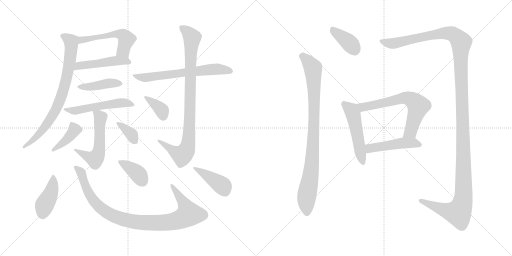
t = 0.00 s
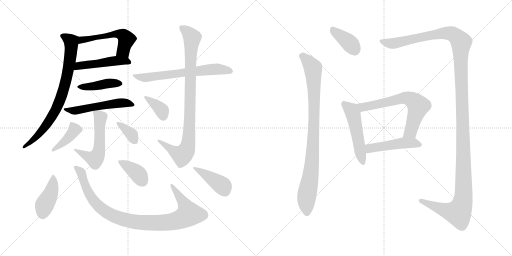
t = 3.08 s
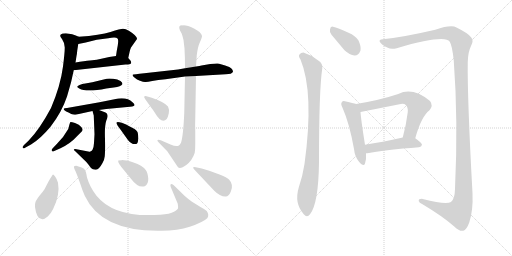
t = 6.16 s
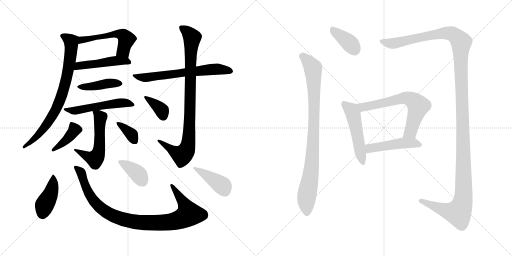
t = 9.23 s
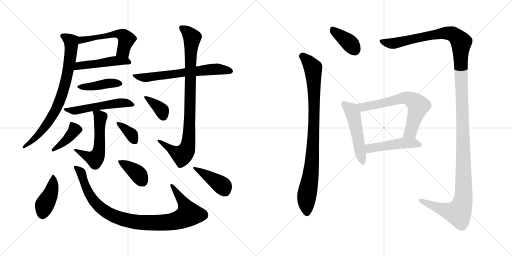
t = 12.31 s
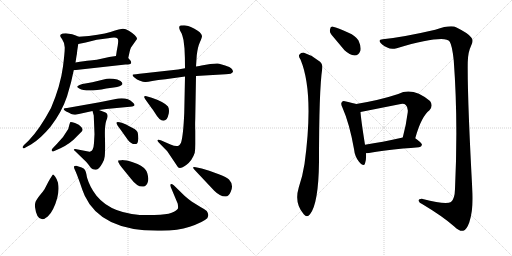
t = 15.39 s

The animated SVG that drew these frames (rendered in a browser with its animation timeline set to each time). Animation: 21 CSS @keyframes rules; one cycle of 15.39 s.

<svg version="1.1" viewBox="0 0 2048 1024" xmlns="http://www.w3.org/2000/svg">
  <g stroke="lightgray" stroke-dasharray="1,1" stroke-width="1" transform="scale(4, 4)">
    <line x1="0" y1="0" x2="256" y2="256"></line>
    <line x1="256" y1="0" x2="0" y2="256"></line>
    <line x1="128" y1="0" x2="128" y2="256"></line>
    <line x1="0" y1="128" x2="256" y2="128"></line>
    <line x1="256" y1="0" x2="512" y2="256"></line>
    <line x1="512" y1="0" x2="256" y2="256"></line>
    <line x1="384" y1="0" x2="384" y2="256"></line>
    <line x1="256" y1="128" x2="512" y2="128"></line>
  </g>
<g transform="scale(1, -1) translate(0, -850)">
   <style type="text/css">
    @keyframes keyframes0 {
      from {
       stroke: black;
       stroke-dashoffset: 532;
       stroke-width: 128;
       }
       63% {
       animation-timing-function: step-end;
       stroke: black;
       stroke-dashoffset: 0;
       stroke-width: 128;
       }
       to {
       stroke: black;
       stroke-width: 1024;
       }
       }
       #make-me-a-hanzi-animation-0 {
         animation: keyframes0 0.682943s both;
         animation-delay: 0.000000s;
         animation-timing-function: linear;
       }
    @keyframes keyframes1 {
      from {
       stroke: black;
       stroke-dashoffset: 478;
       stroke-width: 128;
       }
       61% {
       animation-timing-function: step-end;
       stroke: black;
       stroke-dashoffset: 0;
       stroke-width: 128;
       }
       to {
       stroke: black;
       stroke-width: 1024;
       }
       }
       #make-me-a-hanzi-animation-1 {
         animation: keyframes1 0.638997s both;
         animation-delay: 0.682943s;
         animation-timing-function: linear;
       }
    @keyframes keyframes2 {
      from {
       stroke: black;
       stroke-dashoffset: 775;
       stroke-width: 128;
       }
       72% {
       animation-timing-function: step-end;
       stroke: black;
       stroke-dashoffset: 0;
       stroke-width: 128;
       }
       to {
       stroke: black;
       stroke-width: 1024;
       }
       }
       #make-me-a-hanzi-animation-2 {
         animation: keyframes2 0.880697s both;
         animation-delay: 1.321940s;
         animation-timing-function: linear;
       }
    @keyframes keyframes3 {
      from {
       stroke: black;
       stroke-dashoffset: 422;
       stroke-width: 128;
       }
       58% {
       animation-timing-function: step-end;
       stroke: black;
       stroke-dashoffset: 0;
       stroke-width: 128;
       }
       to {
       stroke: black;
       stroke-width: 1024;
       }
       }
       #make-me-a-hanzi-animation-3 {
         animation: keyframes3 0.593424s both;
         animation-delay: 2.202637s;
         animation-timing-function: linear;
       }
    @keyframes keyframes4 {
      from {
       stroke: black;
       stroke-dashoffset: 527;
       stroke-width: 128;
       }
       63% {
       animation-timing-function: step-end;
       stroke: black;
       stroke-dashoffset: 0;
       stroke-width: 128;
       }
       to {
       stroke: black;
       stroke-width: 1024;
       }
       }
       #make-me-a-hanzi-animation-4 {
         animation: keyframes4 0.678874s both;
         animation-delay: 2.796061s;
         animation-timing-function: linear;
       }
    @keyframes keyframes5 {
      from {
       stroke: black;
       stroke-dashoffset: 547;
       stroke-width: 128;
       }
       64% {
       animation-timing-function: step-end;
       stroke: black;
       stroke-dashoffset: 0;
       stroke-width: 128;
       }
       to {
       stroke: black;
       stroke-width: 1024;
       }
       }
       #make-me-a-hanzi-animation-5 {
         animation: keyframes5 0.695150s both;
         animation-delay: 3.474935s;
         animation-timing-function: linear;
       }
    @keyframes keyframes6 {
      from {
       stroke: black;
       stroke-dashoffset: 402;
       stroke-width: 128;
       }
       57% {
       animation-timing-function: step-end;
       stroke: black;
       stroke-dashoffset: 0;
       stroke-width: 128;
       }
       to {
       stroke: black;
       stroke-width: 1024;
       }
       }
       #make-me-a-hanzi-animation-6 {
         animation: keyframes6 0.577148s both;
         animation-delay: 4.170085s;
         animation-timing-function: linear;
       }
    @keyframes keyframes7 {
      from {
       stroke: black;
       stroke-dashoffset: 358;
       stroke-width: 128;
       }
       54% {
       animation-timing-function: step-end;
       stroke: black;
       stroke-dashoffset: 0;
       stroke-width: 128;
       }
       to {
       stroke: black;
       stroke-width: 1024;
       }
       }
       #make-me-a-hanzi-animation-7 {
         animation: keyframes7 0.541341s both;
         animation-delay: 4.747233s;
         animation-timing-function: linear;
       }
    @keyframes keyframes8 {
      from {
       stroke: black;
       stroke-dashoffset: 644;
       stroke-width: 128;
       }
       68% {
       animation-timing-function: step-end;
       stroke: black;
       stroke-dashoffset: 0;
       stroke-width: 128;
       }
       to {
       stroke: black;
       stroke-width: 1024;
       }
       }
       #make-me-a-hanzi-animation-8 {
         animation: keyframes8 0.774089s both;
         animation-delay: 5.288574s;
         animation-timing-function: linear;
       }
    @keyframes keyframes9 {
      from {
       stroke: black;
       stroke-dashoffset: 899;
       stroke-width: 128;
       }
       75% {
       animation-timing-function: step-end;
       stroke: black;
       stroke-dashoffset: 0;
       stroke-width: 128;
       }
       to {
       stroke: black;
       stroke-width: 1024;
       }
       }
       #make-me-a-hanzi-animation-9 {
         animation: keyframes9 0.981608s both;
         animation-delay: 6.062663s;
         animation-timing-function: linear;
       }
    @keyframes keyframes10 {
      from {
       stroke: black;
       stroke-dashoffset: 364;
       stroke-width: 128;
       }
       54% {
       animation-timing-function: step-end;
       stroke: black;
       stroke-dashoffset: 0;
       stroke-width: 128;
       }
       to {
       stroke: black;
       stroke-width: 1024;
       }
       }
       #make-me-a-hanzi-animation-10 {
         animation: keyframes10 0.546224s both;
         animation-delay: 7.044271s;
         animation-timing-function: linear;
       }
    @keyframes keyframes11 {
      from {
       stroke: black;
       stroke-dashoffset: 418;
       stroke-width: 128;
       }
       58% {
       animation-timing-function: step-end;
       stroke: black;
       stroke-dashoffset: 0;
       stroke-width: 128;
       }
       to {
       stroke: black;
       stroke-width: 1024;
       }
       }
       #make-me-a-hanzi-animation-11 {
         animation: keyframes11 0.590169s both;
         animation-delay: 7.590495s;
         animation-timing-function: linear;
       }
    @keyframes keyframes12 {
      from {
       stroke: black;
       stroke-dashoffset: 957;
       stroke-width: 128;
       }
       76% {
       animation-timing-function: step-end;
       stroke: black;
       stroke-dashoffset: 0;
       stroke-width: 128;
       }
       to {
       stroke: black;
       stroke-width: 1024;
       }
       }
       #make-me-a-hanzi-animation-12 {
         animation: keyframes12 1.028809s both;
         animation-delay: 8.180664s;
         animation-timing-function: linear;
       }
    @keyframes keyframes13 {
      from {
       stroke: black;
       stroke-dashoffset: 381;
       stroke-width: 128;
       }
       55% {
       animation-timing-function: step-end;
       stroke: black;
       stroke-dashoffset: 0;
       stroke-width: 128;
       }
       to {
       stroke: black;
       stroke-width: 1024;
       }
       }
       #make-me-a-hanzi-animation-13 {
         animation: keyframes13 0.560059s both;
         animation-delay: 9.209473s;
         animation-timing-function: linear;
       }
    @keyframes keyframes14 {
      from {
       stroke: black;
       stroke-dashoffset: 410;
       stroke-width: 128;
       }
       57% {
       animation-timing-function: step-end;
       stroke: black;
       stroke-dashoffset: 0;
       stroke-width: 128;
       }
       to {
       stroke: black;
       stroke-width: 1024;
       }
       }
       #make-me-a-hanzi-animation-14 {
         animation: keyframes14 0.583659s both;
         animation-delay: 9.769532s;
         animation-timing-function: linear;
       }
    @keyframes keyframes15 {
      from {
       stroke: black;
       stroke-dashoffset: 377;
       stroke-width: 128;
       }
       55% {
       animation-timing-function: step-end;
       stroke: black;
       stroke-dashoffset: 0;
       stroke-width: 128;
       }
       to {
       stroke: black;
       stroke-width: 1024;
       }
       }
       #make-me-a-hanzi-animation-15 {
         animation: keyframes15 0.556803s both;
         animation-delay: 10.353191s;
         animation-timing-function: linear;
       }
    @keyframes keyframes16 {
      from {
       stroke: black;
       stroke-dashoffset: 903;
       stroke-width: 128;
       }
       75% {
       animation-timing-function: step-end;
       stroke: black;
       stroke-dashoffset: 0;
       stroke-width: 128;
       }
       to {
       stroke: black;
       stroke-width: 1024;
       }
       }
       #make-me-a-hanzi-animation-16 {
         animation: keyframes16 0.984863s both;
         animation-delay: 10.909994s;
         animation-timing-function: linear;
       }
    @keyframes keyframes17 {
      from {
       stroke: black;
       stroke-dashoffset: 1434;
       stroke-width: 128;
       }
       82% {
       animation-timing-function: step-end;
       stroke: black;
       stroke-dashoffset: 0;
       stroke-width: 128;
       }
       to {
       stroke: black;
       stroke-width: 1024;
       }
       }
       #make-me-a-hanzi-animation-17 {
         animation: keyframes17 1.416992s both;
         animation-delay: 11.894857s;
         animation-timing-function: linear;
       }
    @keyframes keyframes18 {
      from {
       stroke: black;
       stroke-dashoffset: 505;
       stroke-width: 128;
       }
       62% {
       animation-timing-function: step-end;
       stroke: black;
       stroke-dashoffset: 0;
       stroke-width: 128;
       }
       to {
       stroke: black;
       stroke-width: 1024;
       }
       }
       #make-me-a-hanzi-animation-18 {
         animation: keyframes18 0.660970s both;
         animation-delay: 13.311849s;
         animation-timing-function: linear;
       }
    @keyframes keyframes19 {
      from {
       stroke: black;
       stroke-dashoffset: 650;
       stroke-width: 128;
       }
       68% {
       animation-timing-function: step-end;
       stroke: black;
       stroke-dashoffset: 0;
       stroke-width: 128;
       }
       to {
       stroke: black;
       stroke-width: 1024;
       }
       }
       #make-me-a-hanzi-animation-19 {
         animation: keyframes19 0.778971s both;
         animation-delay: 13.972819s;
         animation-timing-function: linear;
       }
    @keyframes keyframes20 {
      from {
       stroke: black;
       stroke-dashoffset: 475;
       stroke-width: 128;
       }
       61% {
       animation-timing-function: step-end;
       stroke: black;
       stroke-dashoffset: 0;
       stroke-width: 128;
       }
       to {
       stroke: black;
       stroke-width: 1024;
       }
       }
       #make-me-a-hanzi-animation-20 {
         animation: keyframes20 0.636556s both;
         animation-delay: 14.751790s;
         animation-timing-function: linear;
       }
</style>
<path d="M 513.0 618.5 L 519.0 645.5 Q 521.0 653.5 524.0 660.5 L 548.0 694.5 Q 549.0 706.5 517.0 726.5 Q 502.0 735.5 492.0 735.5 Q 482.0 735.5 442.0 722.5 Q 402.0 709.5 315.0 703.5 C 285.0 701.5 284.0 668.5 313.0 674.5 L 343.0 680.5 L 387.0 691.5 L 433.0 697.5 Q 464.0 702.5 470.0 696.5 Q 475.0 692.5 471.0 668.5 Q 466.0 643.5 464.0 626.5 C 460.0 596.5 506.0 589.5 513.0 618.5 Z" fill="lightgray"></path> 
<path d="M 525.0 598.5 Q 525.0 607.5 513.0 618.5 C 500.0 631.5 494.0 630.5 464.0 626.5 L 437.0 622.5 L 387.0 611.5 Q 375.0 611.5 302.0 600.5 C 272.0 596.5 265.0 566.5 295.0 569.5 L 502.0 592.5 Q 522.0 592.5 525.0 598.5 Z" fill="lightgray"></path> 
<path d="M 315.0 703.5 L 303.0 708.5 Q 291.0 715.5 270.0 716.5 Q 249.0 717.5 243.0 712.5 Q 237.0 707.5 248.0 694.5 Q 258.0 680.5 259.0 660.5 Q 259.0 639.5 252.0 584.5 Q 242.0 507.5 204.0 418.5 Q 158.0 332.5 114.0 287.5 L 96.0 270.5 Q 88.0 262.5 91.0 258.5 Q 93.0 254.5 102.0 260.5 L 124.0 272.5 Q 161.0 294.5 202.0 343.5 Q 247.0 401.5 268.0 464.5 L 284.0 520.5 L 295.0 569.5 L 302.0 600.5 L 306.0 626.5 Q 308.0 635.5 309.0 648.5 L 313.0 674.5 C 317.0 702.5 317.0 702.5 315.0 703.5 Z" fill="lightgray"></path> 
<path d="M 425.0 496.5 L 455.0 500.5 Q 484.0 504.5 490.0 514.5 Q 490.0 520.5 482.0 526.5 Q 471.0 533.5 453.0 535.5 Q 435.0 536.5 427.0 535.5 L 394.0 527.5 Q 368.0 520.5 347.0 517.5 Q 326.0 515.5 318.0 510.5 Q 309.0 505.5 309.0 503.5 Q 308.0 501.5 317.0 496.5 Q 345.0 479.5 425.0 496.5 Z" fill="lightgray"></path> 
<path d="M 396.0 410.5 L 425.0 414.5 L 509.0 422.5 Q 534.0 423.5 538.0 429.5 Q 539.0 433.5 530.0 441.5 Q 508.0 463.5 458.0 453.5 L 398.0 441.5 L 268.0 418.5 Q 256.0 418.5 255.0 415.5 Q 254.0 411.5 259.0 408.5 Q 263.0 404.5 274.0 400.5 L 285.0 394.5 Q 294.0 390.5 302.0 391.5 L 370.0 406.5 L 396.0 410.5 Z" fill="lightgray"></path> 
<path d="M 358.0 243.5 L 301.0 254.5 Q 295.0 254.5 295.0 252.5 Q 295.0 249.5 301.0 245.5 L 336.0 211.5 Q 348.0 200.5 352.0 194.5 L 364.0 178.5 Q 371.0 170.5 384.0 171.5 Q 396.0 172.5 410.0 198.5 Q 417.0 208.5 419.0 225.5 Q 421.0 242.5 420.0 294.5 Q 418.0 346.5 425.0 367.5 L 429.0 378.5 Q 434.0 394.5 422.0 400.5 L 396.0 410.5 C 368.0 421.5 366.0 422.5 370.0 406.5 L 375.0 388.5 L 378.0 313.5 L 376.0 278.5 Q 375.0 259.5 370.0 251.5 Q 366.0 244.5 361.0 244.5 Q 360.0 243.5 358.0 243.5 Z" fill="lightgray"></path> 
<path d="M 228.0 275.5 L 210.0 256.5 Q 204.0 249.5 208.0 246.5 Q 211.0 242.5 217.0 246.5 L 242.0 257.5 Q 282.0 276.5 307.0 304.5 Q 315.0 313.5 319.0 316.5 L 327.0 324.5 Q 334.0 329.5 326.0 341.5 Q 317.0 352.5 300.0 358.5 Q 282.0 363.5 281.0 361.5 Q 279.0 358.5 273.0 334.5 Q 256.0 303.5 228.0 275.5 Z" fill="lightgray"></path> 
<path d="M 484.0 329.5 L 511.0 291.5 Q 528.0 269.5 545.0 274.5 Q 552.0 276.5 553.0 294.5 Q 554.0 311.5 550.0 322.5 Q 545.0 333.5 519.0 344.5 Q 506.0 353.5 487.0 359.5 Q 468.0 364.5 466.0 360.5 Q 463.0 355.5 484.0 329.5 Z" fill="lightgray"></path> 
<path d="M 712.0 572.5 L 577.0 557.5 Q 556.0 555.5 544.0 553.5 Q 530.0 553.5 530.0 550.5 Q 530.0 546.5 539.0 539.5 Q 547.0 531.5 560.0 527.5 Q 573.0 522.5 580.0 522.5 Q 587.0 521.5 609.0 526.5 Q 631.0 530.5 662.0 533.5 L 740.0 544.5 L 784.0 546.5 L 903.0 553.5 Q 928.0 553.5 932.0 563.5 Q 932.0 566.5 929.0 572.5 Q 926.0 578.5 917.0 582.5 Q 881.0 596.5 869.0 596.5 Q 857.0 596.5 841.0 594.5 L 806.0 588.5 Q 800.0 586.5 784.0 584.5 L 740.0 577.5 L 712.0 572.5 Z" fill="lightgray"></path> 
<path d="M 740.0 544.5 L 737.0 398.5 Q 733.0 306.5 724.0 279.5 Q 719.0 270.5 714.0 267.5 Q 705.0 262.5 682.0 272.5 L 643.0 289.5 Q 635.0 291.5 631.0 290.5 Q 627.0 288.5 635.0 280.5 L 669.0 245.5 L 712.0 181.5 Q 721.0 172.5 745.0 190.5 Q 769.0 208.5 779.0 239.5 Q 781.0 251.5 781.0 274.5 L 781.0 327.5 Q 780.0 352.5 781.0 375.5 L 784.0 546.5 L 784.0 584.5 L 787.0 629.5 Q 791.0 663.5 800.0 682.5 Q 808.0 700.5 808.0 706.5 Q 806.0 721.5 776.0 736.5 Q 746.0 750.5 731.0 748.5 Q 710.0 749.5 720.0 728.5 L 727.0 715.5 Q 730.0 707.5 734.0 690.5 L 738.0 656.5 Q 740.0 623.5 740.0 577.5 L 740.0 544.5 Z" fill="lightgray"></path> 
<path d="M 607.0 459.5 L 586.0 465.5 Q 578.0 467.5 577.0 464.5 Q 575.0 461.5 581.0 453.5 L 606.0 418.5 Q 612.0 411.5 620.0 398.5 Q 647.0 352.5 667.0 374.5 Q 671.0 379.5 675.0 396.5 Q 678.0 413.5 672.0 424.5 Q 657.0 442.5 607.0 459.5 Z" fill="lightgray"></path> 
<path d="M 193.0 122.5 L 178.0 93.5 Q 171.0 82.5 157.0 66.5 Q 144.0 49.5 142.0 42.5 Q 139.0 34.5 140.0 22.5 Q 146.0 -26.5 169.0 -26.5 Q 178.0 -26.5 191.0 -15.5 Q 203.0 -4.5 212.0 13.5 Q 241.0 71.5 232.0 119.5 Q 228.0 134.5 221.0 143.5 Q 214.0 152.5 212.0 152.5 Q 210.0 152.5 193.0 122.5 Z" fill="lightgray"></path> 
<path d="M 738.0 67.5 L 695.0 109.5 Q 686.0 115.5 683.0 113.5 Q 680.0 111.5 683.0 102.5 L 711.0 35.5 Q 713.0 22.5 712.0 17.5 Q 711.0 12.5 696.0 3.5 Q 680.0 -5.5 641.0 -8.5 Q 459.0 -22.5 386.0 67.5 Q 359.0 102.5 348.0 140.5 Q 344.0 168.5 336.0 175.5 Q 327.0 181.5 317.0 183.5 L 305.0 187.5 Q 297.0 187.5 296.0 184.5 Q 294.0 181.5 302.0 165.5 Q 309.0 149.5 320.0 118.5 Q 330.0 87.5 339.0 67.5 Q 404.0 -72.5 631.0 -72.5 Q 706.0 -74.5 759.0 -56.5 Q 812.0 -38.5 829.0 -22.5 Q 838.0 -9.5 827.0 6.5 Q 819.0 13.5 802.0 22.5 L 768.0 43.5 Q 750.0 56.5 738.0 67.5 Z" fill="lightgray"></path> 
<path d="M 473.0 208.5 Q 469.0 200.5 497.0 168.5 L 523.0 136.5 Q 553.0 96.5 579.0 105.5 Q 594.0 113.5 593.0 136.5 Q 591.0 159.5 583.0 170.5 Q 569.0 189.5 534.0 200.5 Q 499.0 210.5 486.0 209.5 Q 476.0 209.5 473.0 208.5 Z" fill="lightgray"></path> 
<path d="M 807.0 176.5 L 783.0 181.5 Q 774.0 183.5 773.0 181.5 Q 771.0 178.5 778.0 171.5 L 857.0 87.5 Q 880.0 64.5 901.0 64.5 Q 914.0 62.5 923.0 83.5 Q 936.0 111.5 916.0 132.5 Q 905.0 142.5 878.0 152.5 L 837.0 167.5 L 807.0 176.5 Z" fill="lightgray"></path> 
<path d="M 1326.0 711.5 L 1378.0 649.5 Q 1399.0 630.5 1418.0 628.5 Q 1434.0 627.5 1442.0 648.5 Q 1445.0 664.5 1434.0 688.5 Q 1422.0 707.5 1394.0 719.5 Q 1351.0 740.5 1332.0 743.5 Q 1322.0 746.5 1320.0 732.5 Q 1317.0 722.5 1326.0 711.5 Z" fill="lightgray"></path> 
<path d="M 1202.0 612.5 Q 1257.0 480.5 1218.0 194.5 Q 1211.0 148.5 1195.0 100.5 Q 1176.0 37.5 1215.0 -6.5 Q 1228.0 -22.5 1240.0 -6.5 Q 1274.0 35.5 1276.0 202.5 Q 1276.0 490.5 1289.0 576.5 Q 1292.0 597.5 1273.0 608.5 Q 1246.0 630.5 1216.0 639.5 Q 1204.0 640.5 1197.0 631.5 Q 1193.0 624.5 1202.0 612.5 Z" fill="lightgray"></path> 
<path d="M 1531.0 693.5 Q 1515.0 693.5 1519.0 683.5 Q 1526.0 670.5 1549.0 660.5 Q 1564.0 651.5 1587.0 657.5 Q 1779.0 712.5 1799.0 683.5 Q 1809.0 667.5 1815.0 608.5 Q 1833.0 367.5 1820.0 94.5 Q 1819.0 54.5 1804.0 42.5 Q 1785.0 29.5 1691.0 54.5 Q 1673.0 55.5 1675.0 46.5 Q 1676.0 39.5 1690.0 33.5 Q 1772.0 -15.5 1817.0 -55.5 Q 1839.0 -76.5 1853.0 -72.5 Q 1866.0 -69.5 1877.0 -39.5 Q 1893.0 8.5 1890.0 77.5 Q 1869.0 459.5 1871.0 602.5 Q 1872.0 642.5 1884.0 666.5 Q 1896.0 688.5 1885.0 700.5 Q 1875.0 716.5 1826.0 740.5 Q 1804.0 752.5 1741.0 731.5 Q 1612.0 701.5 1531.0 693.5 Z" fill="lightgray"></path> 
<path d="M 1425.0 434.5 Q 1412.0 438.5 1384.0 444.5 Q 1371.0 448.5 1368.0 442.5 Q 1361.0 436.5 1370.0 419.5 Q 1398.0 356.5 1416.0 254.5 Q 1419.0 224.5 1436.0 203.5 Q 1455.0 181.5 1460.0 196.5 Q 1466.0 212.5 1464.0 237.5 L 1460.0 271.5 Q 1444.0 371.5 1442.0 402.5 C 1440.0 430.5 1440.0 430.5 1425.0 434.5 Z" fill="lightgray"></path> 
<path d="M 1661.0 297.5 Q 1685.0 384.5 1718.0 409.5 Q 1734.0 428.5 1720.0 446.5 Q 1651.0 503.5 1593.0 474.5 Q 1521.0 450.5 1425.0 434.5 C 1395.0 429.5 1413.0 396.5 1442.0 402.5 L 1598.0 433.5 Q 1616.0 437.5 1623.0 430.5 Q 1633.0 421.5 1631.0 401.5 Q 1624.0 346.5 1611.0 300.5 C 1603.0 271.5 1653.0 268.5 1661.0 297.5 Z" fill="lightgray"></path> 
<path d="M 1464.0 237.5 Q 1468.0 237.5 1476.0 238.5 Q 1540.0 251.5 1676.0 261.5 Q 1686.0 262.5 1688.0 271.5 Q 1688.0 278.5 1661.0 297.5 C 1646.0 308.5 1640.0 307.5 1611.0 300.5 Q 1527.0 281.5 1460.0 271.5 C 1430.0 266.5 1434.0 235.5 1464.0 237.5 Z" fill="lightgray"></path> 
      <clipPath id="make-me-a-hanzi-clip-0">
      <path d="M 513.0 618.5 L 519.0 645.5 Q 521.0 653.5 524.0 660.5 L 548.0 694.5 Q 549.0 706.5 517.0 726.5 Q 502.0 735.5 492.0 735.5 Q 482.0 735.5 442.0 722.5 Q 402.0 709.5 315.0 703.5 C 285.0 701.5 284.0 668.5 313.0 674.5 L 343.0 680.5 L 387.0 691.5 L 433.0 697.5 Q 464.0 702.5 470.0 696.5 Q 475.0 692.5 471.0 668.5 Q 466.0 643.5 464.0 626.5 C 460.0 596.5 506.0 589.5 513.0 618.5 Z" fill="lightgray"></path>
      </clipPath>
      <path clip-path="url(#make-me-a-hanzi-clip-0)" d="M 319.0 681.5 L 328.0 691.5 L 344.0 694.5 L 457.0 713.5 L 485.0 712.5 L 506.0 694.5 L 493.0 647.5 L 471.0 631.5 " fill="none" id="make-me-a-hanzi-animation-0" stroke-dasharray="404 808" stroke-linecap="round"></path>

      <clipPath id="make-me-a-hanzi-clip-1">
      <path d="M 525.0 598.5 Q 525.0 607.5 513.0 618.5 C 500.0 631.5 494.0 630.5 464.0 626.5 L 437.0 622.5 L 387.0 611.5 Q 375.0 611.5 302.0 600.5 C 272.0 596.5 265.0 566.5 295.0 569.5 L 502.0 592.5 Q 522.0 592.5 525.0 598.5 Z" fill="lightgray"></path>
      </clipPath>
      <path clip-path="url(#make-me-a-hanzi-clip-1)" d="M 302.0 576.5 L 315.0 587.5 L 460.0 607.5 L 518.0 601.5 " fill="none" id="make-me-a-hanzi-animation-1" stroke-dasharray="350 700" stroke-linecap="round"></path>

      <clipPath id="make-me-a-hanzi-clip-2">
      <path d="M 315.0 703.5 L 303.0 708.5 Q 291.0 715.5 270.0 716.5 Q 249.0 717.5 243.0 712.5 Q 237.0 707.5 248.0 694.5 Q 258.0 680.5 259.0 660.5 Q 259.0 639.5 252.0 584.5 Q 242.0 507.5 204.0 418.5 Q 158.0 332.5 114.0 287.5 L 96.0 270.5 Q 88.0 262.5 91.0 258.5 Q 93.0 254.5 102.0 260.5 L 124.0 272.5 Q 161.0 294.5 202.0 343.5 Q 247.0 401.5 268.0 464.5 L 284.0 520.5 L 295.0 569.5 L 302.0 600.5 L 306.0 626.5 Q 308.0 635.5 309.0 648.5 L 313.0 674.5 C 317.0 702.5 317.0 702.5 315.0 703.5 Z" fill="lightgray"></path>
      </clipPath>
      <path clip-path="url(#make-me-a-hanzi-clip-2)" d="M 251.0 706.5 L 285.0 683.5 L 285.0 658.5 L 270.0 555.5 L 250.0 477.5 L 224.0 412.5 L 184.0 347.5 L 144.0 300.5 L 96.0 263.5 " fill="none" id="make-me-a-hanzi-animation-2" stroke-dasharray="647 1294" stroke-linecap="round"></path>

      <clipPath id="make-me-a-hanzi-clip-3">
      <path d="M 425.0 496.5 L 455.0 500.5 Q 484.0 504.5 490.0 514.5 Q 490.0 520.5 482.0 526.5 Q 471.0 533.5 453.0 535.5 Q 435.0 536.5 427.0 535.5 L 394.0 527.5 Q 368.0 520.5 347.0 517.5 Q 326.0 515.5 318.0 510.5 Q 309.0 505.5 309.0 503.5 Q 308.0 501.5 317.0 496.5 Q 345.0 479.5 425.0 496.5 Z" fill="lightgray"></path>
      </clipPath>
      <path clip-path="url(#make-me-a-hanzi-clip-3)" d="M 316.0 503.5 L 481.0 517.5 " fill="none" id="make-me-a-hanzi-animation-3" stroke-dasharray="294 588" stroke-linecap="round"></path>

      <clipPath id="make-me-a-hanzi-clip-4">
      <path d="M 396.0 410.5 L 425.0 414.5 L 509.0 422.5 Q 534.0 423.5 538.0 429.5 Q 539.0 433.5 530.0 441.5 Q 508.0 463.5 458.0 453.5 L 398.0 441.5 L 268.0 418.5 Q 256.0 418.5 255.0 415.5 Q 254.0 411.5 259.0 408.5 Q 263.0 404.5 274.0 400.5 L 285.0 394.5 Q 294.0 390.5 302.0 391.5 L 370.0 406.5 L 396.0 410.5 Z" fill="lightgray"></path>
      </clipPath>
      <path clip-path="url(#make-me-a-hanzi-clip-4)" d="M 262.0 414.5 L 298.0 407.5 L 470.0 437.5 L 530.0 433.5 " fill="none" id="make-me-a-hanzi-animation-4" stroke-dasharray="399 798" stroke-linecap="round"></path>

      <clipPath id="make-me-a-hanzi-clip-5">
      <path d="M 358.0 243.5 L 301.0 254.5 Q 295.0 254.5 295.0 252.5 Q 295.0 249.5 301.0 245.5 L 336.0 211.5 Q 348.0 200.5 352.0 194.5 L 364.0 178.5 Q 371.0 170.5 384.0 171.5 Q 396.0 172.5 410.0 198.5 Q 417.0 208.5 419.0 225.5 Q 421.0 242.5 420.0 294.5 Q 418.0 346.5 425.0 367.5 L 429.0 378.5 Q 434.0 394.5 422.0 400.5 L 396.0 410.5 C 368.0 421.5 366.0 422.5 370.0 406.5 L 375.0 388.5 L 378.0 313.5 L 376.0 278.5 Q 375.0 259.5 370.0 251.5 Q 366.0 244.5 361.0 244.5 Q 360.0 243.5 358.0 243.5 Z" fill="lightgray"></path>
      </clipPath>
      <path clip-path="url(#make-me-a-hanzi-clip-5)" d="M 377.0 403.5 L 401.0 379.5 L 398.0 266.5 L 391.0 231.5 L 380.0 215.5 L 372.0 216.5 L 299.0 250.5 " fill="none" id="make-me-a-hanzi-animation-5" stroke-dasharray="419 838" stroke-linecap="round"></path>

      <clipPath id="make-me-a-hanzi-clip-6">
      <path d="M 228.0 275.5 L 210.0 256.5 Q 204.0 249.5 208.0 246.5 Q 211.0 242.5 217.0 246.5 L 242.0 257.5 Q 282.0 276.5 307.0 304.5 Q 315.0 313.5 319.0 316.5 L 327.0 324.5 Q 334.0 329.5 326.0 341.5 Q 317.0 352.5 300.0 358.5 Q 282.0 363.5 281.0 361.5 Q 279.0 358.5 273.0 334.5 Q 256.0 303.5 228.0 275.5 Z" fill="lightgray"></path>
      </clipPath>
      <path clip-path="url(#make-me-a-hanzi-clip-6)" d="M 284.0 355.5 L 298.0 332.5 L 294.0 323.5 L 263.0 288.5 L 213.0 250.5 " fill="none" id="make-me-a-hanzi-animation-6" stroke-dasharray="274 548" stroke-linecap="round"></path>

      <clipPath id="make-me-a-hanzi-clip-7">
      <path d="M 484.0 329.5 L 511.0 291.5 Q 528.0 269.5 545.0 274.5 Q 552.0 276.5 553.0 294.5 Q 554.0 311.5 550.0 322.5 Q 545.0 333.5 519.0 344.5 Q 506.0 353.5 487.0 359.5 Q 468.0 364.5 466.0 360.5 Q 463.0 355.5 484.0 329.5 Z" fill="lightgray"></path>
      </clipPath>
      <path clip-path="url(#make-me-a-hanzi-clip-7)" d="M 470.0 358.5 L 517.0 321.5 L 539.0 285.5 " fill="none" id="make-me-a-hanzi-animation-7" stroke-dasharray="230 460" stroke-linecap="round"></path>

      <clipPath id="make-me-a-hanzi-clip-8">
      <path d="M 712.0 572.5 L 577.0 557.5 Q 556.0 555.5 544.0 553.5 Q 530.0 553.5 530.0 550.5 Q 530.0 546.5 539.0 539.5 Q 547.0 531.5 560.0 527.5 Q 573.0 522.5 580.0 522.5 Q 587.0 521.5 609.0 526.5 Q 631.0 530.5 662.0 533.5 L 740.0 544.5 L 784.0 546.5 L 903.0 553.5 Q 928.0 553.5 932.0 563.5 Q 932.0 566.5 929.0 572.5 Q 926.0 578.5 917.0 582.5 Q 881.0 596.5 869.0 596.5 Q 857.0 596.5 841.0 594.5 L 806.0 588.5 Q 800.0 586.5 784.0 584.5 L 740.0 577.5 L 712.0 572.5 Z" fill="lightgray"></path>
      </clipPath>
      <path clip-path="url(#make-me-a-hanzi-clip-8)" d="M 538.0 547.5 L 597.0 540.5 L 870.0 574.5 L 923.0 565.5 " fill="none" id="make-me-a-hanzi-animation-8" stroke-dasharray="516 1032" stroke-linecap="round"></path>

      <clipPath id="make-me-a-hanzi-clip-9">
      <path d="M 740.0 544.5 L 737.0 398.5 Q 733.0 306.5 724.0 279.5 Q 719.0 270.5 714.0 267.5 Q 705.0 262.5 682.0 272.5 L 643.0 289.5 Q 635.0 291.5 631.0 290.5 Q 627.0 288.5 635.0 280.5 L 669.0 245.5 L 712.0 181.5 Q 721.0 172.5 745.0 190.5 Q 769.0 208.5 779.0 239.5 Q 781.0 251.5 781.0 274.5 L 781.0 327.5 Q 780.0 352.5 781.0 375.5 L 784.0 546.5 L 784.0 584.5 L 787.0 629.5 Q 791.0 663.5 800.0 682.5 Q 808.0 700.5 808.0 706.5 Q 806.0 721.5 776.0 736.5 Q 746.0 750.5 731.0 748.5 Q 710.0 749.5 720.0 728.5 L 727.0 715.5 Q 730.0 707.5 734.0 690.5 L 738.0 656.5 Q 740.0 623.5 740.0 577.5 L 740.0 544.5 Z" fill="lightgray"></path>
      </clipPath>
      <path clip-path="url(#make-me-a-hanzi-clip-9)" d="M 727.0 737.5 L 769.0 700.5 L 752.0 267.5 L 743.0 245.5 L 728.0 229.5 L 688.0 249.5 L 637.0 287.5 " fill="none" id="make-me-a-hanzi-animation-9" stroke-dasharray="771 1542" stroke-linecap="round"></path>

      <clipPath id="make-me-a-hanzi-clip-10">
      <path d="M 607.0 459.5 L 586.0 465.5 Q 578.0 467.5 577.0 464.5 Q 575.0 461.5 581.0 453.5 L 606.0 418.5 Q 612.0 411.5 620.0 398.5 Q 647.0 352.5 667.0 374.5 Q 671.0 379.5 675.0 396.5 Q 678.0 413.5 672.0 424.5 Q 657.0 442.5 607.0 459.5 Z" fill="lightgray"></path>
      </clipPath>
      <path clip-path="url(#make-me-a-hanzi-clip-10)" d="M 582.0 460.5 L 644.0 412.5 L 653.0 384.5 " fill="none" id="make-me-a-hanzi-animation-10" stroke-dasharray="236 472" stroke-linecap="round"></path>

      <clipPath id="make-me-a-hanzi-clip-11">
      <path d="M 193.0 122.5 L 178.0 93.5 Q 171.0 82.5 157.0 66.5 Q 144.0 49.5 142.0 42.5 Q 139.0 34.5 140.0 22.5 Q 146.0 -26.5 169.0 -26.5 Q 178.0 -26.5 191.0 -15.5 Q 203.0 -4.5 212.0 13.5 Q 241.0 71.5 232.0 119.5 Q 228.0 134.5 221.0 143.5 Q 214.0 152.5 212.0 152.5 Q 210.0 152.5 193.0 122.5 Z" fill="lightgray"></path>
      </clipPath>
      <path clip-path="url(#make-me-a-hanzi-clip-11)" d="M 215.0 146.5 L 205.0 85.5 L 178.0 29.5 L 169.0 -7.5 " fill="none" id="make-me-a-hanzi-animation-11" stroke-dasharray="290 580" stroke-linecap="round"></path>

      <clipPath id="make-me-a-hanzi-clip-12">
      <path d="M 738.0 67.5 L 695.0 109.5 Q 686.0 115.5 683.0 113.5 Q 680.0 111.5 683.0 102.5 L 711.0 35.5 Q 713.0 22.5 712.0 17.5 Q 711.0 12.5 696.0 3.5 Q 680.0 -5.5 641.0 -8.5 Q 459.0 -22.5 386.0 67.5 Q 359.0 102.5 348.0 140.5 Q 344.0 168.5 336.0 175.5 Q 327.0 181.5 317.0 183.5 L 305.0 187.5 Q 297.0 187.5 296.0 184.5 Q 294.0 181.5 302.0 165.5 Q 309.0 149.5 320.0 118.5 Q 330.0 87.5 339.0 67.5 Q 404.0 -72.5 631.0 -72.5 Q 706.0 -74.5 759.0 -56.5 Q 812.0 -38.5 829.0 -22.5 Q 838.0 -9.5 827.0 6.5 Q 819.0 13.5 802.0 22.5 L 768.0 43.5 Q 750.0 56.5 738.0 67.5 Z" fill="lightgray"></path>
      </clipPath>
      <path clip-path="url(#make-me-a-hanzi-clip-12)" d="M 302.0 181.5 L 324.0 161.5 L 359.0 69.5 L 391.0 28.5 L 443.0 -8.5 L 497.0 -28.5 L 582.0 -41.5 L 640.0 -41.5 L 696.0 -34.5 L 740.0 -17.5 L 755.0 -6.5 L 752.0 4.5 L 688.0 108.5 " fill="none" id="make-me-a-hanzi-animation-12" stroke-dasharray="829 1658" stroke-linecap="round"></path>

      <clipPath id="make-me-a-hanzi-clip-13">
      <path d="M 473.0 208.5 Q 469.0 200.5 497.0 168.5 L 523.0 136.5 Q 553.0 96.5 579.0 105.5 Q 594.0 113.5 593.0 136.5 Q 591.0 159.5 583.0 170.5 Q 569.0 189.5 534.0 200.5 Q 499.0 210.5 486.0 209.5 Q 476.0 209.5 473.0 208.5 Z" fill="lightgray"></path>
      </clipPath>
      <path clip-path="url(#make-me-a-hanzi-clip-13)" d="M 480.0 205.5 L 550.0 156.5 L 571.0 123.5 " fill="none" id="make-me-a-hanzi-animation-13" stroke-dasharray="253 506" stroke-linecap="round"></path>

      <clipPath id="make-me-a-hanzi-clip-14">
      <path d="M 807.0 176.5 L 783.0 181.5 Q 774.0 183.5 773.0 181.5 Q 771.0 178.5 778.0 171.5 L 857.0 87.5 Q 880.0 64.5 901.0 64.5 Q 914.0 62.5 923.0 83.5 Q 936.0 111.5 916.0 132.5 Q 905.0 142.5 878.0 152.5 L 837.0 167.5 L 807.0 176.5 Z" fill="lightgray"></path>
      </clipPath>
      <path clip-path="url(#make-me-a-hanzi-clip-14)" d="M 778.0 177.5 L 874.0 118.5 L 892.0 104.5 L 900.0 87.5 " fill="none" id="make-me-a-hanzi-animation-14" stroke-dasharray="282 564" stroke-linecap="round"></path>

      <clipPath id="make-me-a-hanzi-clip-15">
      <path d="M 1326.0 711.5 L 1378.0 649.5 Q 1399.0 630.5 1418.0 628.5 Q 1434.0 627.5 1442.0 648.5 Q 1445.0 664.5 1434.0 688.5 Q 1422.0 707.5 1394.0 719.5 Q 1351.0 740.5 1332.0 743.5 Q 1322.0 746.5 1320.0 732.5 Q 1317.0 722.5 1326.0 711.5 Z" fill="lightgray"></path>
      </clipPath>
      <path clip-path="url(#make-me-a-hanzi-clip-15)" d="M 1329.0 734.5 L 1394.0 682.5 L 1418.0 653.5 " fill="none" id="make-me-a-hanzi-animation-15" stroke-dasharray="249 498" stroke-linecap="round"></path>

      <clipPath id="make-me-a-hanzi-clip-16">
      <path d="M 1202.0 612.5 Q 1257.0 480.5 1218.0 194.5 Q 1211.0 148.5 1195.0 100.5 Q 1176.0 37.5 1215.0 -6.5 Q 1228.0 -22.5 1240.0 -6.5 Q 1274.0 35.5 1276.0 202.5 Q 1276.0 490.5 1289.0 576.5 Q 1292.0 597.5 1273.0 608.5 Q 1246.0 630.5 1216.0 639.5 Q 1204.0 640.5 1197.0 631.5 Q 1193.0 624.5 1202.0 612.5 Z" fill="lightgray"></path>
      </clipPath>
      <path clip-path="url(#make-me-a-hanzi-clip-16)" d="M 1208.0 626.5 L 1217.0 622.5 L 1252.0 577.5 L 1255.0 528.5 L 1257.0 381.5 L 1250.0 214.5 L 1226.0 59.5 L 1228.0 -0.5 " fill="none" id="make-me-a-hanzi-animation-16" stroke-dasharray="775 1550" stroke-linecap="round"></path>

      <clipPath id="make-me-a-hanzi-clip-17">
      <path d="M 1531.0 693.5 Q 1515.0 693.5 1519.0 683.5 Q 1526.0 670.5 1549.0 660.5 Q 1564.0 651.5 1587.0 657.5 Q 1779.0 712.5 1799.0 683.5 Q 1809.0 667.5 1815.0 608.5 Q 1833.0 367.5 1820.0 94.5 Q 1819.0 54.5 1804.0 42.5 Q 1785.0 29.5 1691.0 54.5 Q 1673.0 55.5 1675.0 46.5 Q 1676.0 39.5 1690.0 33.5 Q 1772.0 -15.5 1817.0 -55.5 Q 1839.0 -76.5 1853.0 -72.5 Q 1866.0 -69.5 1877.0 -39.5 Q 1893.0 8.5 1890.0 77.5 Q 1869.0 459.5 1871.0 602.5 Q 1872.0 642.5 1884.0 666.5 Q 1896.0 688.5 1885.0 700.5 Q 1875.0 716.5 1826.0 740.5 Q 1804.0 752.5 1741.0 731.5 Q 1612.0 701.5 1531.0 693.5 Z" fill="lightgray"></path>
      </clipPath>
      <path clip-path="url(#make-me-a-hanzi-clip-17)" d="M 1529.0 684.5 L 1562.0 676.5 L 1595.0 678.5 L 1700.0 705.5 L 1793.0 717.5 L 1821.0 708.5 L 1845.0 677.5 L 1842.0 622.5 L 1855.0 175.5 L 1850.0 38.5 L 1833.0 -0.5 L 1785.0 7.5 L 1683.0 46.5 " fill="none" id="make-me-a-hanzi-animation-17" stroke-dasharray="1306 2612" stroke-linecap="round"></path>

      <clipPath id="make-me-a-hanzi-clip-18">
      <path d="M 1425.0 434.5 Q 1412.0 438.5 1384.0 444.5 Q 1371.0 448.5 1368.0 442.5 Q 1361.0 436.5 1370.0 419.5 Q 1398.0 356.5 1416.0 254.5 Q 1419.0 224.5 1436.0 203.5 Q 1455.0 181.5 1460.0 196.5 Q 1466.0 212.5 1464.0 237.5 L 1460.0 271.5 Q 1444.0 371.5 1442.0 402.5 C 1440.0 430.5 1440.0 430.5 1425.0 434.5 Z" fill="lightgray"></path>
      </clipPath>
      <path clip-path="url(#make-me-a-hanzi-clip-18)" d="M 1377.0 434.5 L 1402.0 413.5 L 1412.0 394.5 L 1449.0 203.5 " fill="none" id="make-me-a-hanzi-animation-18" stroke-dasharray="377 754" stroke-linecap="round"></path>

      <clipPath id="make-me-a-hanzi-clip-19">
      <path d="M 1661.0 297.5 Q 1685.0 384.5 1718.0 409.5 Q 1734.0 428.5 1720.0 446.5 Q 1651.0 503.5 1593.0 474.5 Q 1521.0 450.5 1425.0 434.5 C 1395.0 429.5 1413.0 396.5 1442.0 402.5 L 1598.0 433.5 Q 1616.0 437.5 1623.0 430.5 Q 1633.0 421.5 1631.0 401.5 Q 1624.0 346.5 1611.0 300.5 C 1603.0 271.5 1653.0 268.5 1661.0 297.5 Z" fill="lightgray"></path>
      </clipPath>
      <path clip-path="url(#make-me-a-hanzi-clip-19)" d="M 1434.0 432.5 L 1444.0 424.5 L 1462.0 422.5 L 1608.0 457.5 L 1647.0 451.5 L 1673.0 425.5 L 1643.0 323.5 L 1618.0 305.5 " fill="none" id="make-me-a-hanzi-animation-19" stroke-dasharray="522 1044" stroke-linecap="round"></path>

      <clipPath id="make-me-a-hanzi-clip-20">
      <path d="M 1464.0 237.5 Q 1468.0 237.5 1476.0 238.5 Q 1540.0 251.5 1676.0 261.5 Q 1686.0 262.5 1688.0 271.5 Q 1688.0 278.5 1661.0 297.5 C 1646.0 308.5 1640.0 307.5 1611.0 300.5 Q 1527.0 281.5 1460.0 271.5 C 1430.0 266.5 1434.0 235.5 1464.0 237.5 Z" fill="lightgray"></path>
      </clipPath>
      <path clip-path="url(#make-me-a-hanzi-clip-20)" d="M 1470.0 243.5 L 1483.0 258.5 L 1616.0 278.5 L 1654.0 279.5 L 1679.0 270.5 " fill="none" id="make-me-a-hanzi-animation-20" stroke-dasharray="347 694" stroke-linecap="round"></path>

</g>
</svg>
